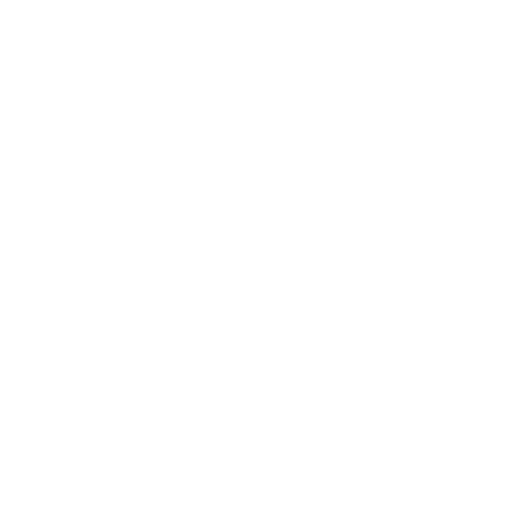
t = 0.00 s
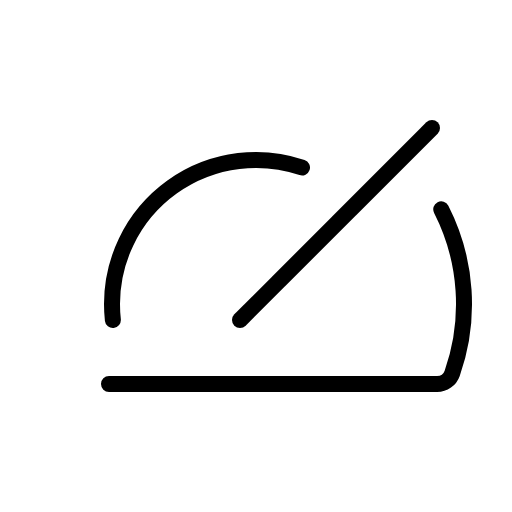
t = 0.38 s
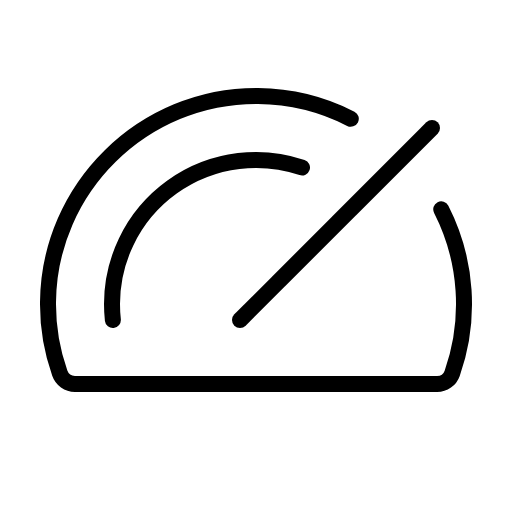
t = 1.13 s
t = 1.50 s: frame unchanged from t = 1.13 s, image omitted
t = 1.88 s: frame unchanged from t = 1.13 s, image omitted
t = 2.63 s: frame unchanged from t = 1.13 s, image omitted

The animated SVG that drew these frames (rendered in a browser with its animation timeline set to each time). Animation: 1 CSS @keyframes rule; one cycle of 3.00 s, repeats indefinitely.

<svg xmlns="http://www.w3.org/2000/svg" viewBox="0 0 256 256">
  <style>
    .draw-line {
      stroke-dasharray: 2000;
      stroke-dashoffset: 0;
    }
    svg:hover .draw-line {
      animation: phosphor-draw-in 3s ease-in-out infinite alternate;
    }
    @keyframes phosphor-draw-in {
      0%   { stroke-dashoffset: 2000; }
      50%  { stroke-dashoffset: 0; }
      100% { stroke-dashoffset: 0; }
    }
  </style><rect width="256" height="256" fill="none"/><line x1="120" y1="160" x2="216" y2="64" fill="none" stroke="currentColor" stroke-linecap="round" stroke-linejoin="round" stroke-width="8" class="draw-line"/><path d="M56.44,160a73,73,0,0,1-.44-8,72.06,72.06,0,0,1,95-68.25" fill="none" stroke="currentColor" stroke-linecap="round" stroke-linejoin="round" stroke-width="8" class="draw-line"/><path d="M220.62,104.64a104.38,104.38,0,0,1,5.48,82,8,8,0,0,1-7.57,5.37H37.46a8.05,8.05,0,0,1-7.57-5.41A104.06,104.06,0,0,1,24,151.19C24.44,94,71.73,47.49,129,48a103.68,103.68,0,0,1,46.4,11.38" fill="none" stroke="currentColor" stroke-linecap="round" stroke-linejoin="round" stroke-width="8" class="draw-line"/></svg>
